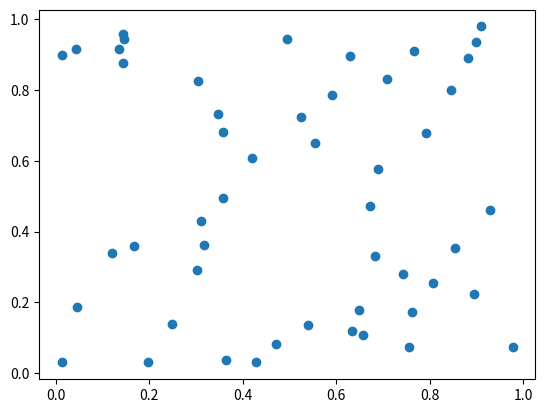
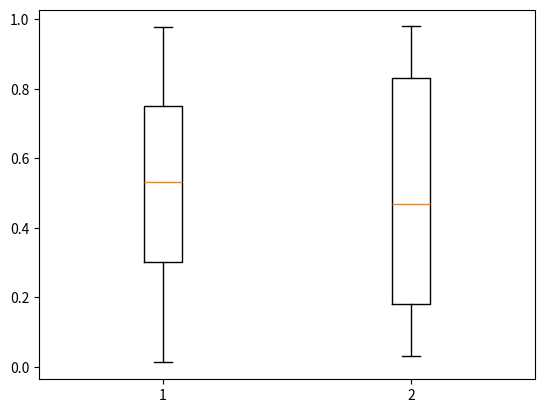
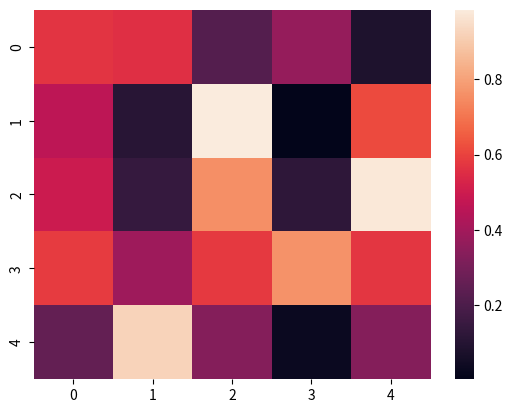
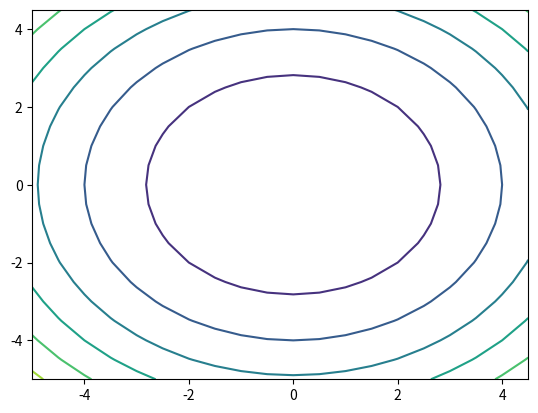
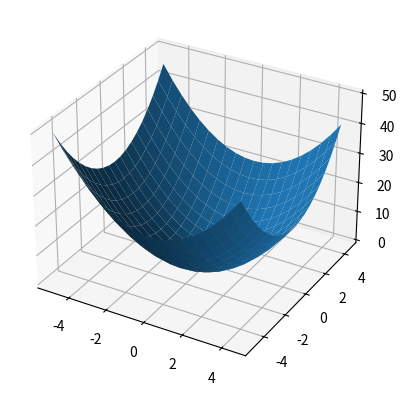

Python code for these plots, in order:
import numpy as np
import matplotlib.pyplot as plt
import seaborn as sns

# Sample data
x = np.random.rand(50)
y = np.random.rand(50)

# Scatter Plot
plt.scatter(x, y)
plt.show()

# Box Plot
plt.boxplot([x, y])
plt.show()

# Heatmap
data = np.random.rand(5, 5)
sns.heatmap(data)
plt.show()

# Contour Plot
X, Y = np.meshgrid(np.arange(-5, 5, 0.5), np.arange(-5, 5, 0.5))
Z = X**2 + Y**2
plt.contour(X, Y, Z)
plt.show()

# 3D Surface Plot
fig = plt.figure()
ax = fig.add_subplot(111, projection='3d')
ax.plot_surface(X, Y, Z)
plt.show()
